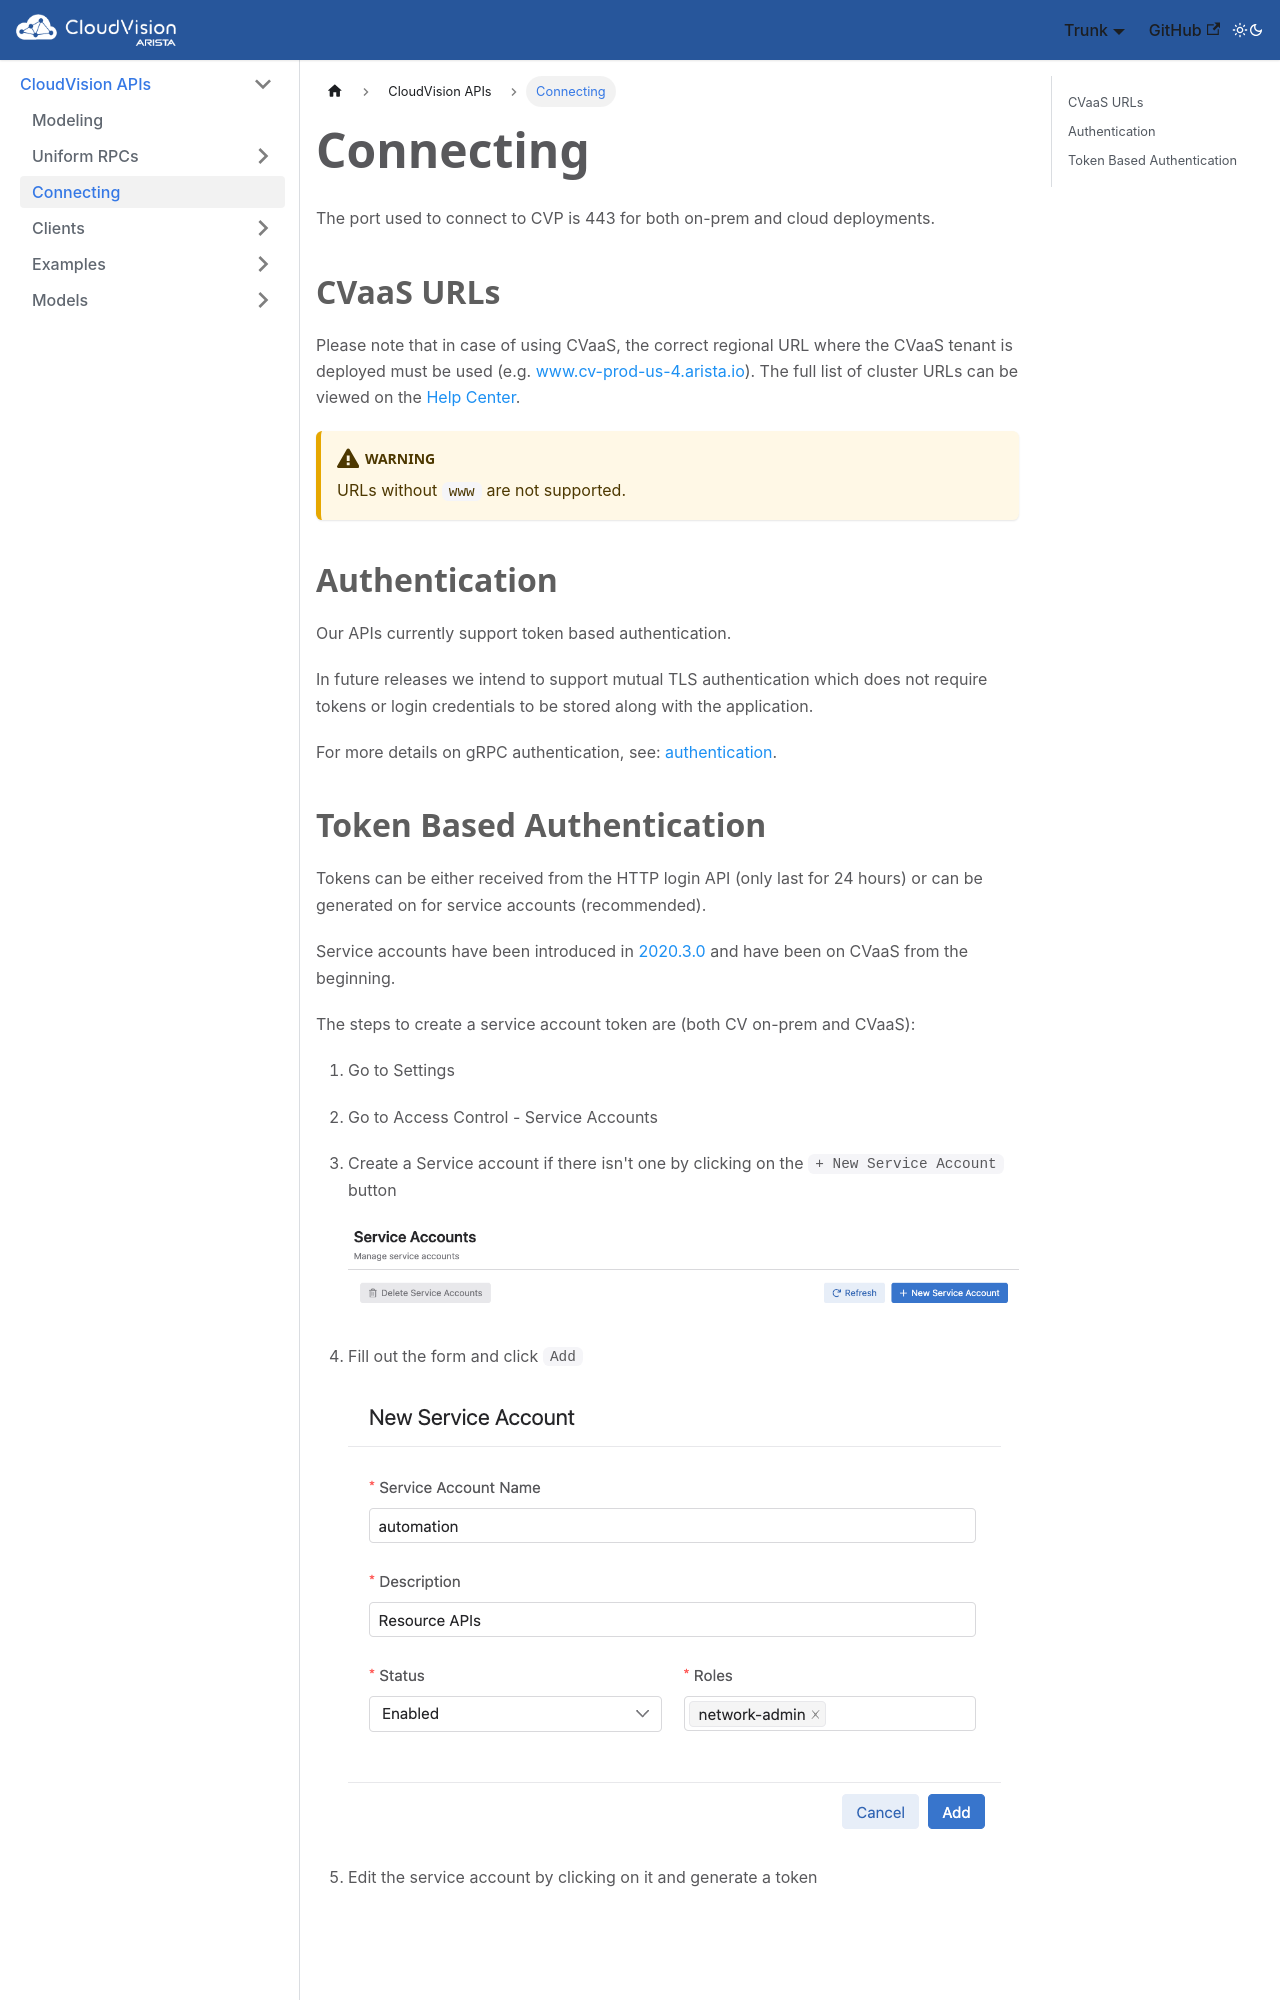

repository: aristanetworks/cloudvision-apis · page: connecting.html · generator: docusaurus

---
title: "Connecting"
---

The port used to connect to CVP is 443 for both on-prem and cloud deployments.

## CVaaS URLs

Please note that in case of using CVaaS, the correct regional URL where the CVaaS tenant is deployed must be used (e.g. www.cv-prod-us-4.arista.io).
The full list of cluster URLs can be viewed on the [Help Center](https://www.arista.io/help/articles/cvaasDeployment).

:::warning
URLs without `www` are not supported.
:::

## Authentication

Our APIs currently support token based authentication.

In future releases we intend to support mutual TLS authentication which does not require tokens or login credentials to be stored along with the application.

For more details on gRPC authentication, see: [authentication](https://grpc.io/docs/guides/auth/).
